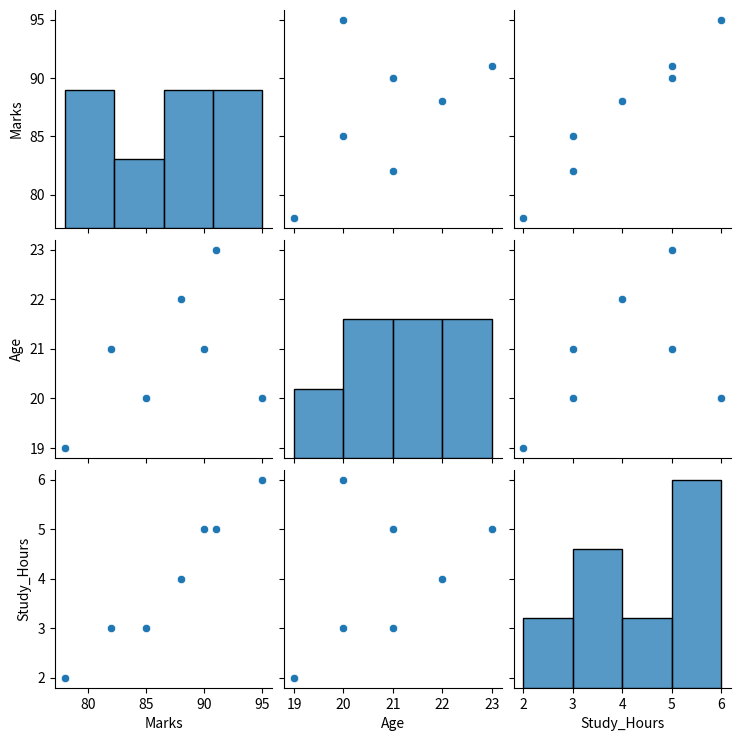
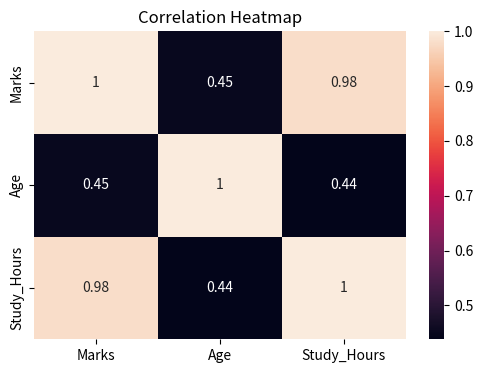
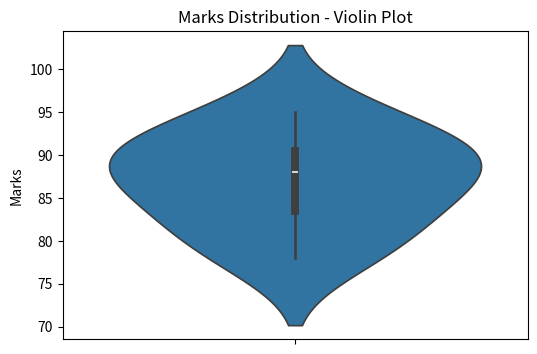
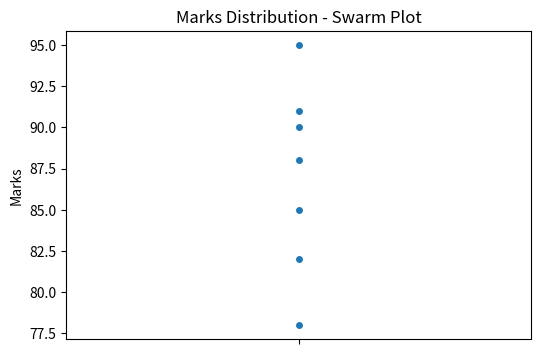
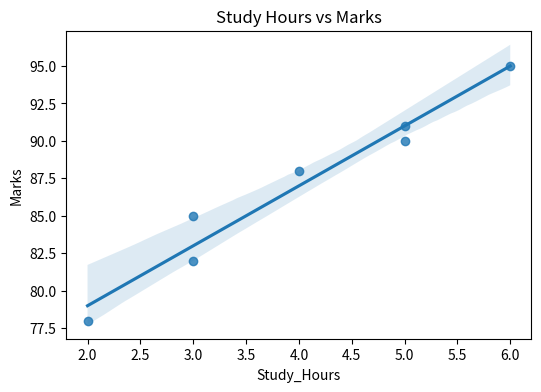

Write Python code to recreate these figures, in order.
import seaborn as sns
import matplotlib.pyplot as plt
import pandas as pd

# Creating sample dataset
data = {
    'Student': ['Amit', 'Priya', 'Rahul', 'Sneha', 'Karan', 'Riya', 'Arjun'],
    'Marks': [85, 90, 78, 88, 95, 82, 91],
    'Age': [20, 21, 19, 22, 20, 21, 23],
    'Study_Hours': [3, 5, 2, 4, 6, 3, 5]
}

# Creating DataFrame
df = pd.DataFrame(data)

# Display dataset
print(df)

# Pair Plot
sns.pairplot(df)
plt.show()

# Heatmap (Correlation Matrix)
plt.figure(figsize=(6, 4))
correlation = df[['Marks', 'Age', 'Study_Hours']].corr()
sns.heatmap(correlation, annot=True)
plt.title("Correlation Heatmap")
plt.show()

# Violin Plot
plt.figure(figsize=(6, 4))
sns.violinplot(y=df['Marks'])
plt.title("Marks Distribution - Violin Plot")
plt.show()

# Swarm Plot
plt.figure(figsize=(6, 4))
sns.swarmplot(y=df['Marks'])
plt.title("Marks Distribution - Swarm Plot")
plt.show()

# Regression Plot
plt.figure(figsize=(6, 4))
sns.regplot(x='Study_Hours', y='Marks', data=df)
plt.title("Study Hours vs Marks")
plt.show()
